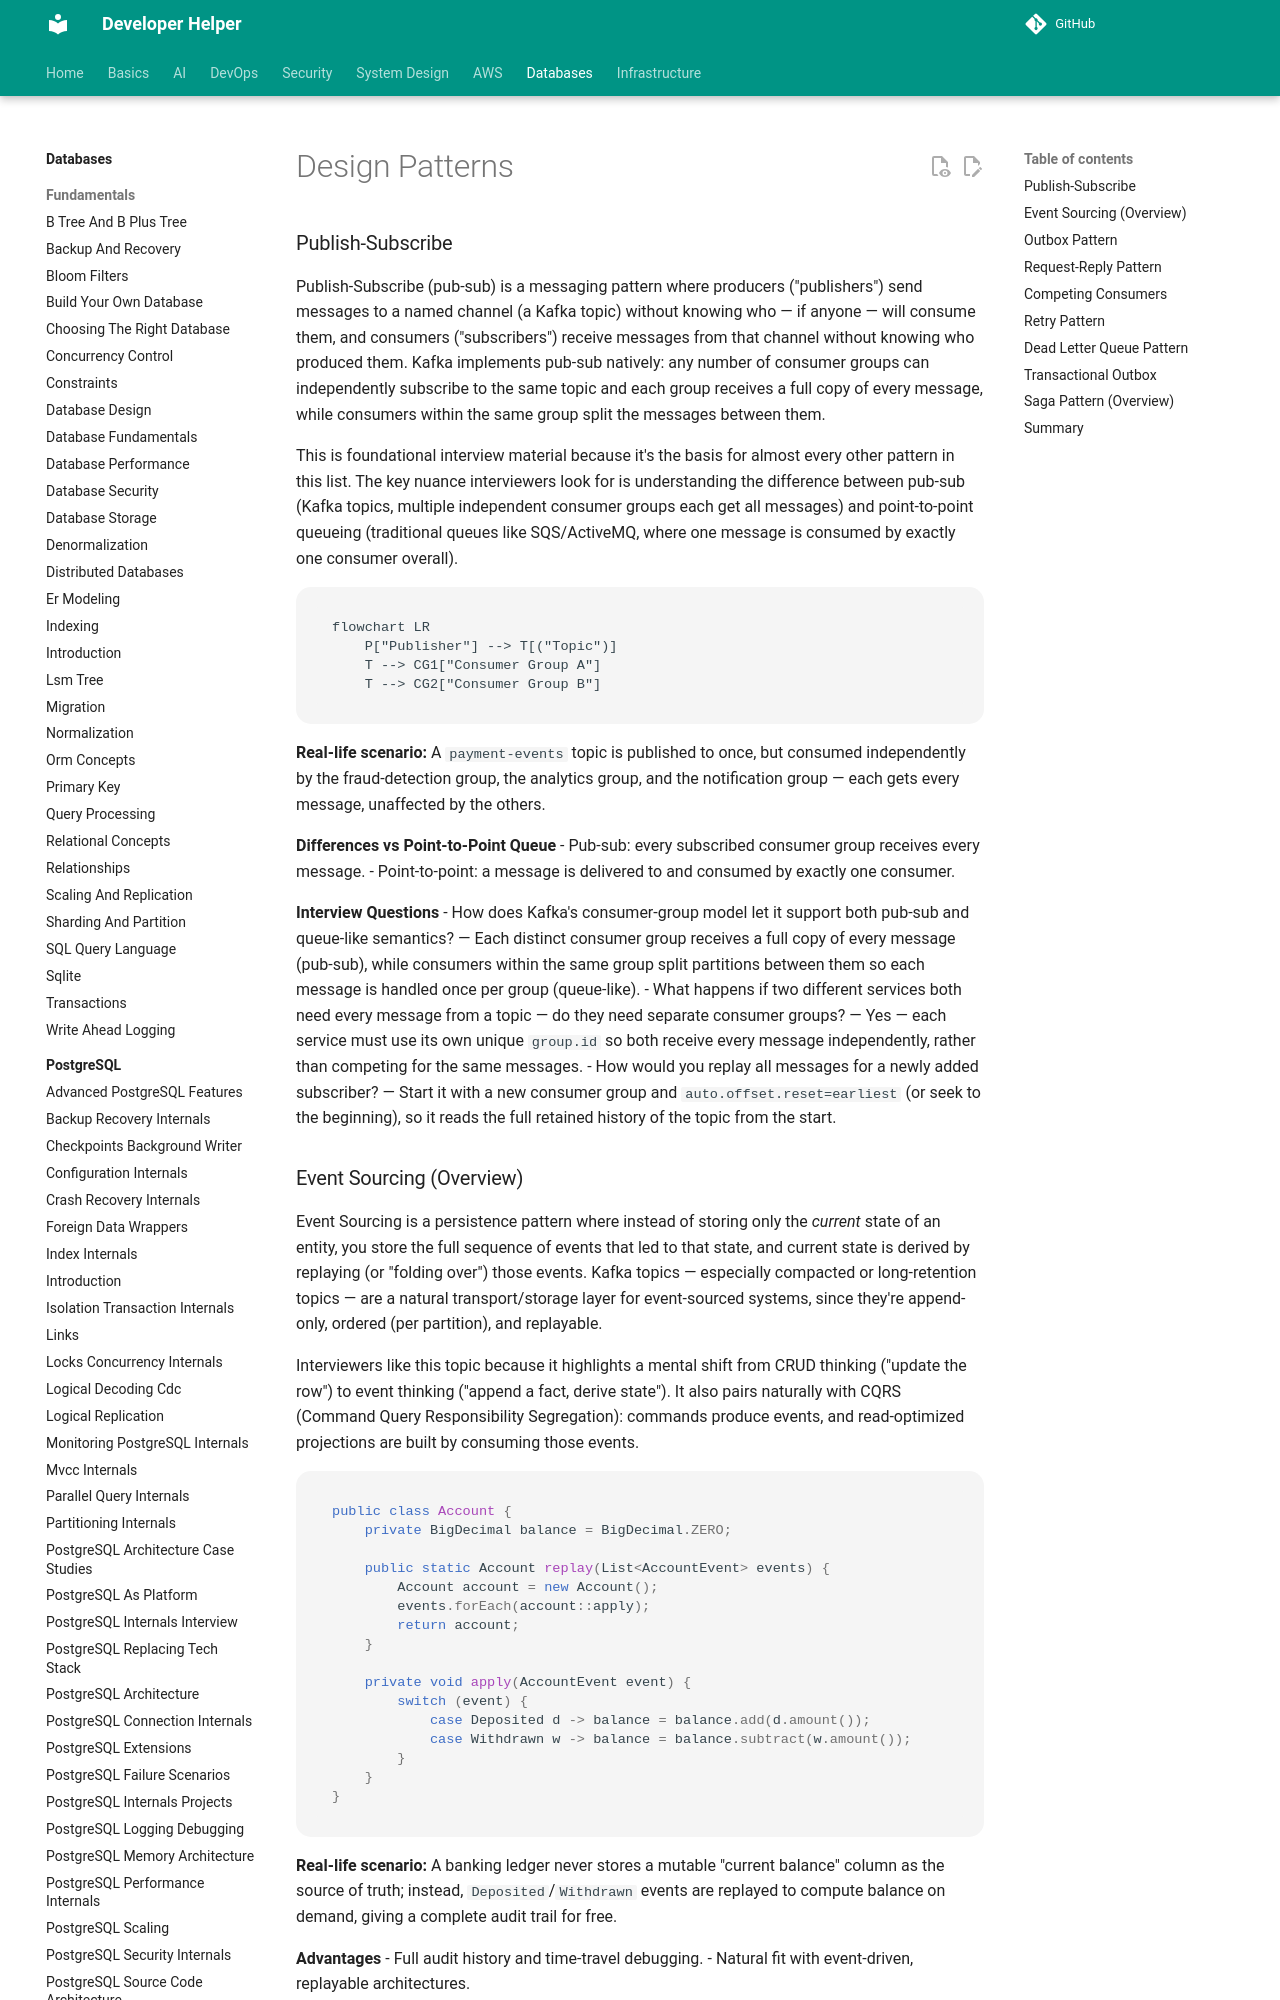

repository: abhishekghoshh/developer-helper · page: database/kafka/design-patterns/index.html · generator: mkdocs

# Design Patterns

### Publish-Subscribe

Publish-Subscribe (pub-sub) is a messaging pattern where producers ("publishers") send messages to a named channel (a Kafka topic) without knowing who — if anyone — will consume them, and consumers ("subscribers") receive messages from that channel without knowing who produced them. Kafka implements pub-sub natively: any number of consumer groups can independently subscribe to the same topic and each group receives a full copy of every message, while consumers within the same group split the messages between them.

This is foundational interview material because it's the basis for almost every other pattern in this list. The key nuance interviewers look for is understanding the difference between pub-sub (Kafka topics, multiple independent consumer groups each get all messages) and point-to-point queueing (traditional queues like SQS/ActiveMQ, where one message is consumed by exactly one consumer overall).

```mermaid
flowchart LR
    P["Publisher"] --> T[("Topic")]
    T --> CG1["Consumer Group A"]
    T --> CG2["Consumer Group B"]
```

**Real-life scenario:** A `payment-events` topic is published to once, but consumed independently by the fraud-detection group, the analytics group, and the notification group — each gets every message, unaffected by the others.

**Differences vs Point-to-Point Queue**
- Pub-sub: every subscribed consumer group receives every message.
- Point-to-point: a message is delivered to and consumed by exactly one consumer.

**Interview Questions**
- How does Kafka's consumer-group model let it support both pub-sub and queue-like semantics? — Each distinct consumer group receives a full copy of every message (pub-sub), while consumers within the same group split partitions between them so each message is handled once per group (queue-like).
- What happens if two different services both need every message from a topic — do they need separate consumer groups? — Yes — each service must use its own unique `group.id` so both receive every message independently, rather than competing for the same messages.
- How would you replay all messages for a newly added subscriber? — Start it with a new consumer group and `auto.offset.reset=earliest` (or seek to the beginning), so it reads the full retained history of the topic from the start.
